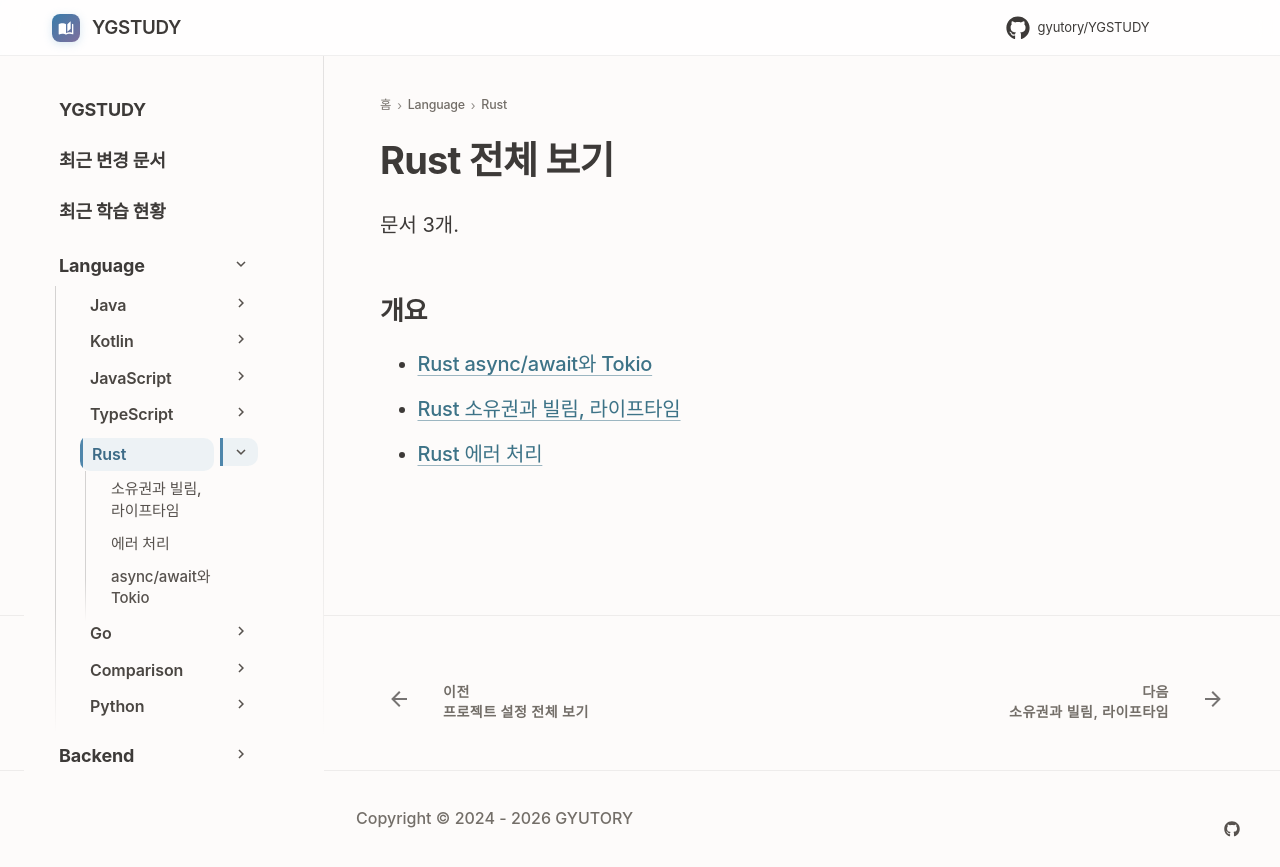

repository: GYUTORY/YGSTUDY · page: Language/Rust/index.html · generator: mkdocs

---
title: Rust 전체 보기
tags: []
hide:
  - toc
---

<!-- AUTO-SECTION-INDEX: tools/section_index.py 가 빌드마다 다시 만든다. 직접 고치지 말 것. -->

# Rust 전체 보기

문서 3개.

## 개요

- [Rust async/await와 Tokio](Async_and_Tokio.md)
- [Rust 소유권과 빌림, 라이프타임](Ownership_and_Borrowing.md)
- [Rust 에러 처리](Error_Handling.md)
